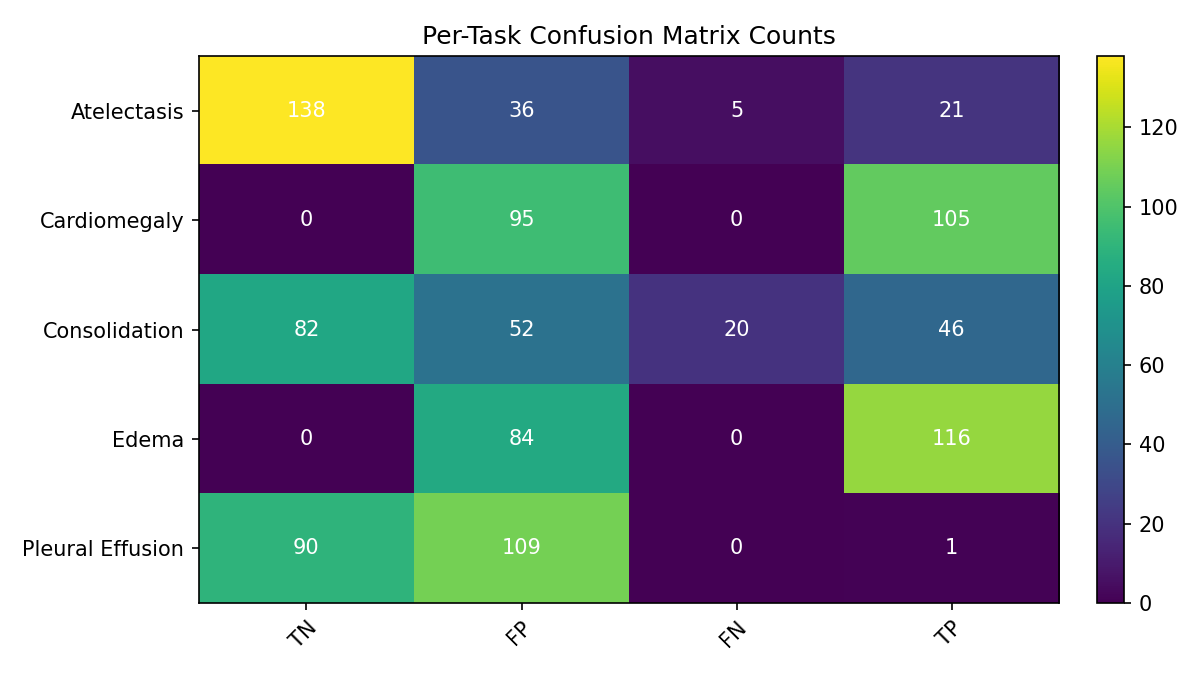

The table this chart was drawn from, first rows:
, TN, FP, FN, TP
Atelectasis, 138, 36, 5, 21
Cardiomegaly, 0, 95, 0, 105
Consolidation, 82, 52, 20, 46
Edema, 0, 84, 0, 116
Pleural Effusion, 90, 109, 0, 1
